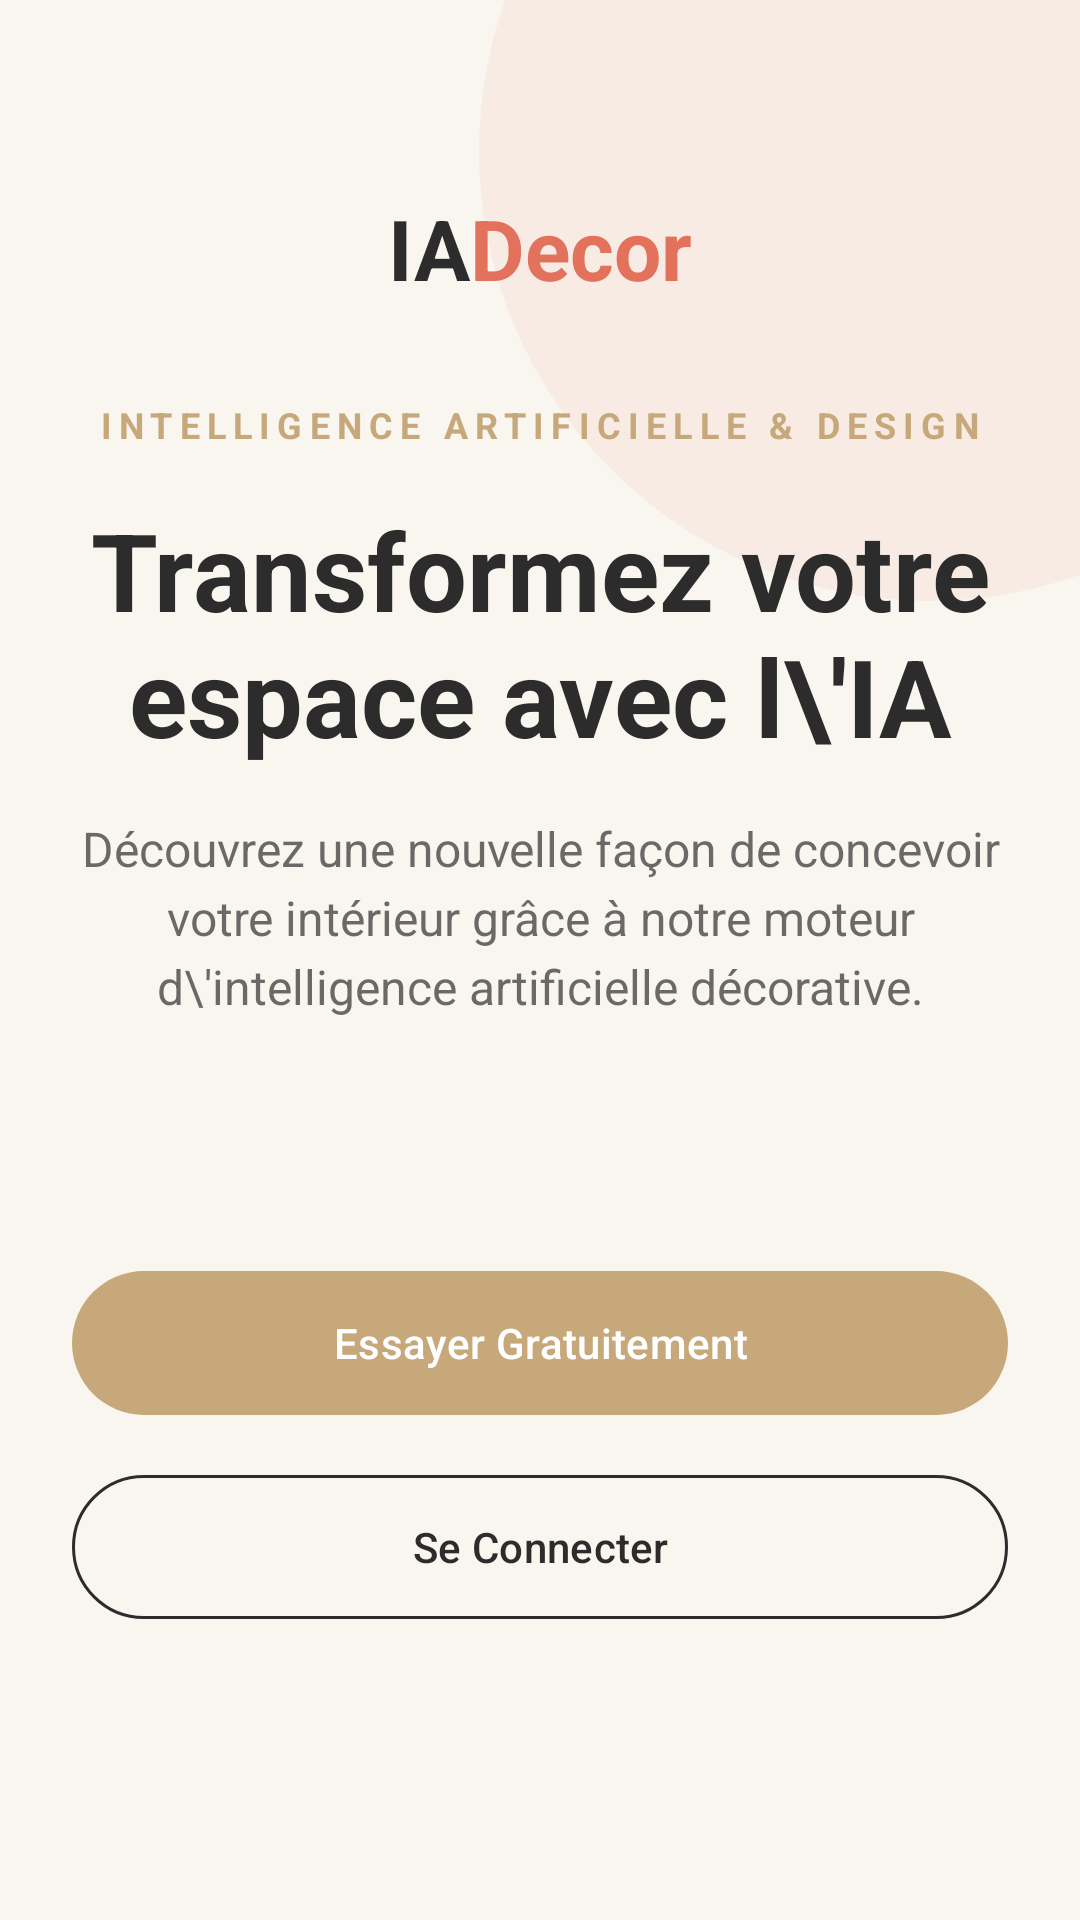

The Android layout XML behind this screen, and the referenced resources:
<!-- AndroidManifest.xml: application theme Theme.DecoIA -->
<!-- res/layout/activity_splash.xml -->
<?xml version="1.0" encoding="utf-8"?>
<RelativeLayout xmlns:android="http://schemas.android.com/apk/res/android"
    xmlns:app="http://schemas.android.com/apk/res-auto"
    android:layout_width="match_parent"
    android:layout_height="match_parent"
    android:background="@color/warm_white"
    android:clipChildren="false">

    
    <View
        android:layout_width="300dp"
        android:layout_height="300dp"
        android:layout_alignParentEnd="true"
        android:layout_marginTop="-100dp"
        android:layout_marginEnd="-100dp"
        android:alpha="0.08"
        android:background="@drawable/pulse_dot"
        android:backgroundTint="@color/terracotta" />

    <ScrollView
        android:layout_width="match_parent"
        android:layout_height="match_parent"
        android:fillViewport="true">

        <LinearLayout
            android:layout_width="match_parent"
            android:layout_height="wrap_content"
            android:gravity="center_horizontal"
            android:orientation="vertical"
            android:padding="24dp">

            
            <LinearLayout
                android:layout_width="wrap_content"
                android:layout_height="wrap_content"
                android:layout_marginTop="40dp"
                android:orientation="horizontal">
                <TextView
                    android:layout_width="wrap_content"
                    android:layout_height="wrap_content"
                    android:text="IA"
                    android:textColor="@color/espresso"
                    android:textSize="28sp"
                    android:textStyle="bold" />
                <TextView
                    android:layout_width="wrap_content"
                    android:layout_height="wrap_content"
                    android:text="Decor"
                    android:textColor="@color/terracotta"
                    android:textSize="28sp"
                    android:textStyle="bold" />
            </LinearLayout>

            
            <TextView
                android:layout_width="wrap_content"
                android:layout_height="wrap_content"
                android:layout_marginTop="32dp"
                android:letterSpacing="0.2"
                android:text="INTELLIGENCE ARTIFICIELLE &amp; DESIGN"
                android:textColor="@color/gold"
                android:textSize="12sp"
                android:textStyle="bold" />

            
            <TextView
                android:id="@+id/tvSplashTitle"
                android:layout_width="match_parent"
                android:layout_height="wrap_content"
                android:layout_marginTop="16dp"
                android:gravity="center"
                android:text="Transformez votre espace avec l\'IA"
                android:textColor="@color/espresso"
                android:textSize="36sp"
                android:textStyle="bold" />

            
            <TextView
                android:id="@+id/tvSplashSubtitle"
                android:layout_width="match_parent"
                android:layout_height="wrap_content"
                android:layout_marginTop="16dp"
                android:gravity="center"
                android:lineSpacingExtra="4dp"
                android:text="Découvrez une nouvelle façon de concevoir votre intérieur grâce à notre moteur d\'intelligence artificielle décorative."
                android:textColor="@color/espresso"
                android:alpha="0.7"
                android:textSize="16sp" />

            
            <com.google.android.material.button.MaterialButton
                android:id="@+id/btnSplashRegister"
                style="@style/LuxuryButton"
                android:layout_width="match_parent"
                android:layout_height="56dp"
                android:layout_marginTop="80dp"
                android:text="Essayer Gratuitement" />

            <com.google.android.material.button.MaterialButton
                android:id="@+id/btnSplashLogin"
                style="@style/Widget.Material3.Button.OutlinedButton"
                android:layout_width="match_parent"
                android:layout_height="56dp"
                android:layout_marginTop="12dp"
                android:layout_marginBottom="32dp"
                android:text="Se Connecter"
                android:textColor="@color/espresso"
                app:strokeColor="@color/espresso"
                app:shapeAppearanceOverlay="@style/ShapeAppearance.Luxury" />

        </LinearLayout>
    </ScrollView>
</RelativeLayout>
<!-- resources referenced by this layout -->
<resources>
  <color name="espresso">#2C2C2C</color>
  <color name="gold">#C7A87B</color>
  <color name="terracotta">#E2725B</color>
  <color name="warm_white">#F9F6F0</color>
  <!-- drawable pulse_dot (drawable) -->
  <?xml version="1.0" encoding="utf-8"?>
  <shape xmlns:android="http://schemas.android.com/apk/res/android" android:shape="oval">
      <solid android:color="#FF0000" />
      <size android:width="8dp" android:height="8dp" />
  </shape>
  <style name="LuxuryButton" parent="Widget.Material3.Button">
          <item name="backgroundTint">@color/luxury_brown_light</item>
          <item name="android:textColor">@color/white</item>
          <item name="shapeAppearanceOverlay">@style/ShapeAppearance.Luxury</item>
      </style>
  <style name="ShapeAppearance.Luxury" parent="ShapeAppearance.Material3.MediumComponent">
          <item name="cornerSize">24dp</item>
          <item name="cornerFamily">rounded</item>
      </style>
  <style name="Theme.DecoIA" parent="Base.Theme.DecoIA" />
  <color name="luxury_brown_light">#C7A87B</color>
  <color name="white">#FFFFFF</color>
  <style name="Base.Theme.DecoIA" parent="Theme.Material3.DayNight.NoActionBar">
          <item name="colorPrimary">@color/luxury_brown_light</item>
          <item name="android:statusBarColor">@color/luxury_off_white</item>
          <item name="android:windowLightStatusBar">true</item>
      </style>
  <color name="luxury_off_white">#F9F6F0</color>
</resources>
